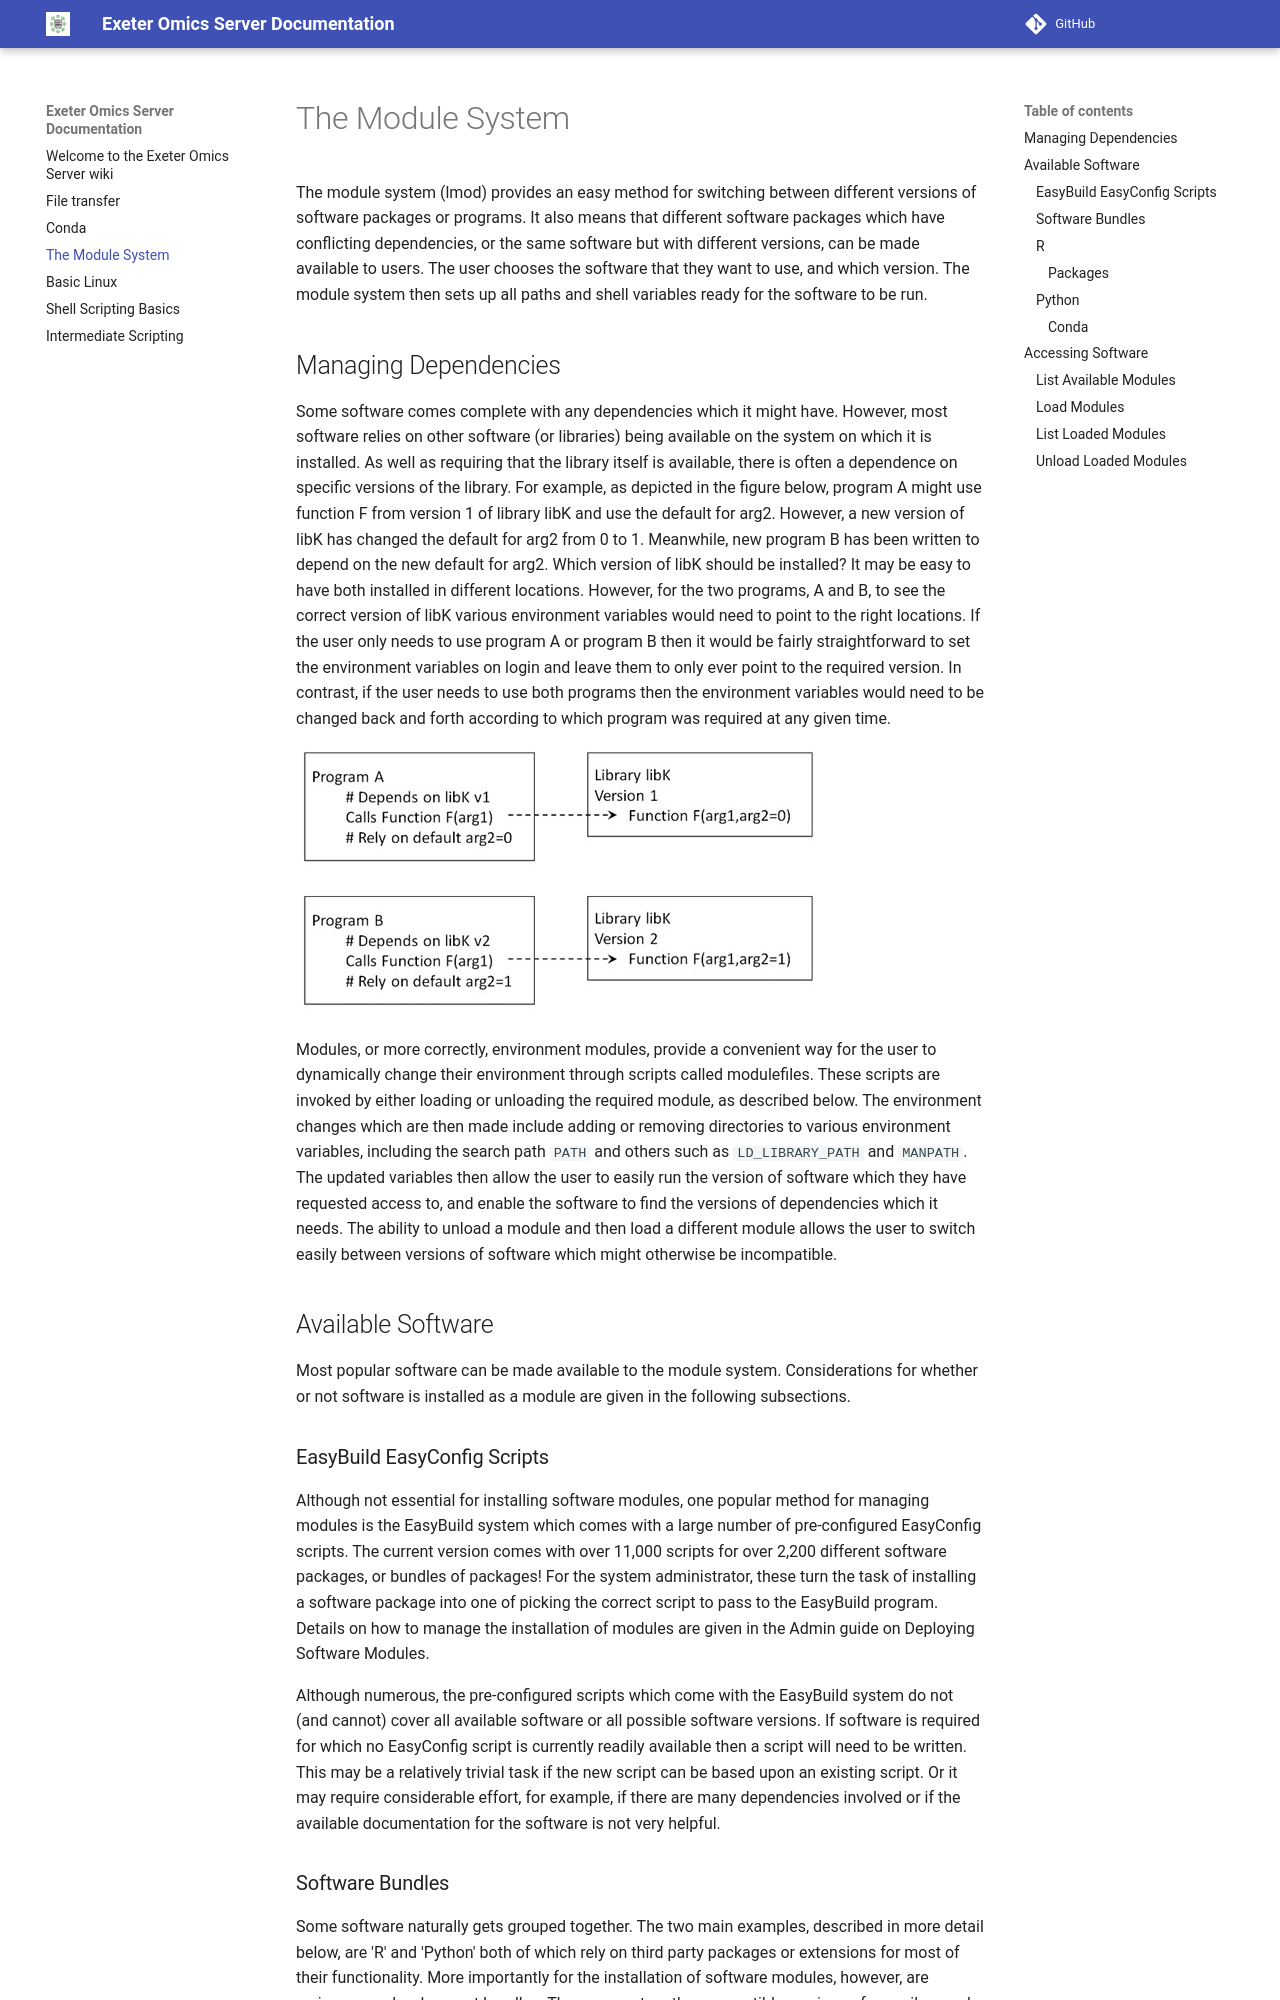

repository: Exeter-Omics-Servers/omics-server-documentation · page: Software_Modules/index.html · generator: mkdocs

# The Module System

The module system (lmod) provides an easy method for switching between
different versions of software packages or programs. It also means that
different software packages which have conflicting dependencies, or the same
software but with different versions, can be made available to users. The user
chooses the software that they want to use, and which version. The module
system then sets up all paths and shell variables ready for the software to be
run.

## Managing Dependencies

Some software comes complete with any dependencies which it might have.
However, most software relies on other software (or libraries) being available
on the system on which it is installed. As well as requiring that the library
itself is available, there is often a dependence on specific versions of the
library. For example, as depicted in the figure below, program A might use
function F from version 1 of library libK and use the default for arg2.
However, a new version of libK has changed the default for arg2 from 0 to 1.
Meanwhile, new program B has been written to depend on the new default for
arg2. Which version of libK should be installed? It may be easy to have both
installed in different locations. However, for the two programs, A and B, to
see the correct version of libK various environment variables would need to
point to the right locations. If the user only needs to use program A or
program B then it would be fairly straightforward to set the environment
variables on login and leave them to only ever point to the required version.
In contrast, if the user needs to use both programs then the environment
variables would need to be changed back and forth according to which program
was required at any given time.

![dependency conflict](images/dependency_conflict.jpg)

Modules, or more correctly, environment modules, provide a convenient way for
the user to dynamically change their environment through scripts called
modulefiles. These scripts are invoked by either loading or unloading the
required module, as described below. The environment changes which are then
made include adding or removing directories to various environment variables,
including the search path `PATH` and others such as `LD_LIBRARY_PATH` and
`MANPATH`. The updated variables then allow the user to easily run the version
of software which they have requested access to, and enable the software to
find the versions of dependencies which it needs. The ability to unload a
module and then load a different module allows the user to switch easily
between versions of software which might otherwise be incompatible.

## Available Software

Most popular software can be made available to the module system.
Considerations for whether or not software is installed as a module are given
in the following subsections.
